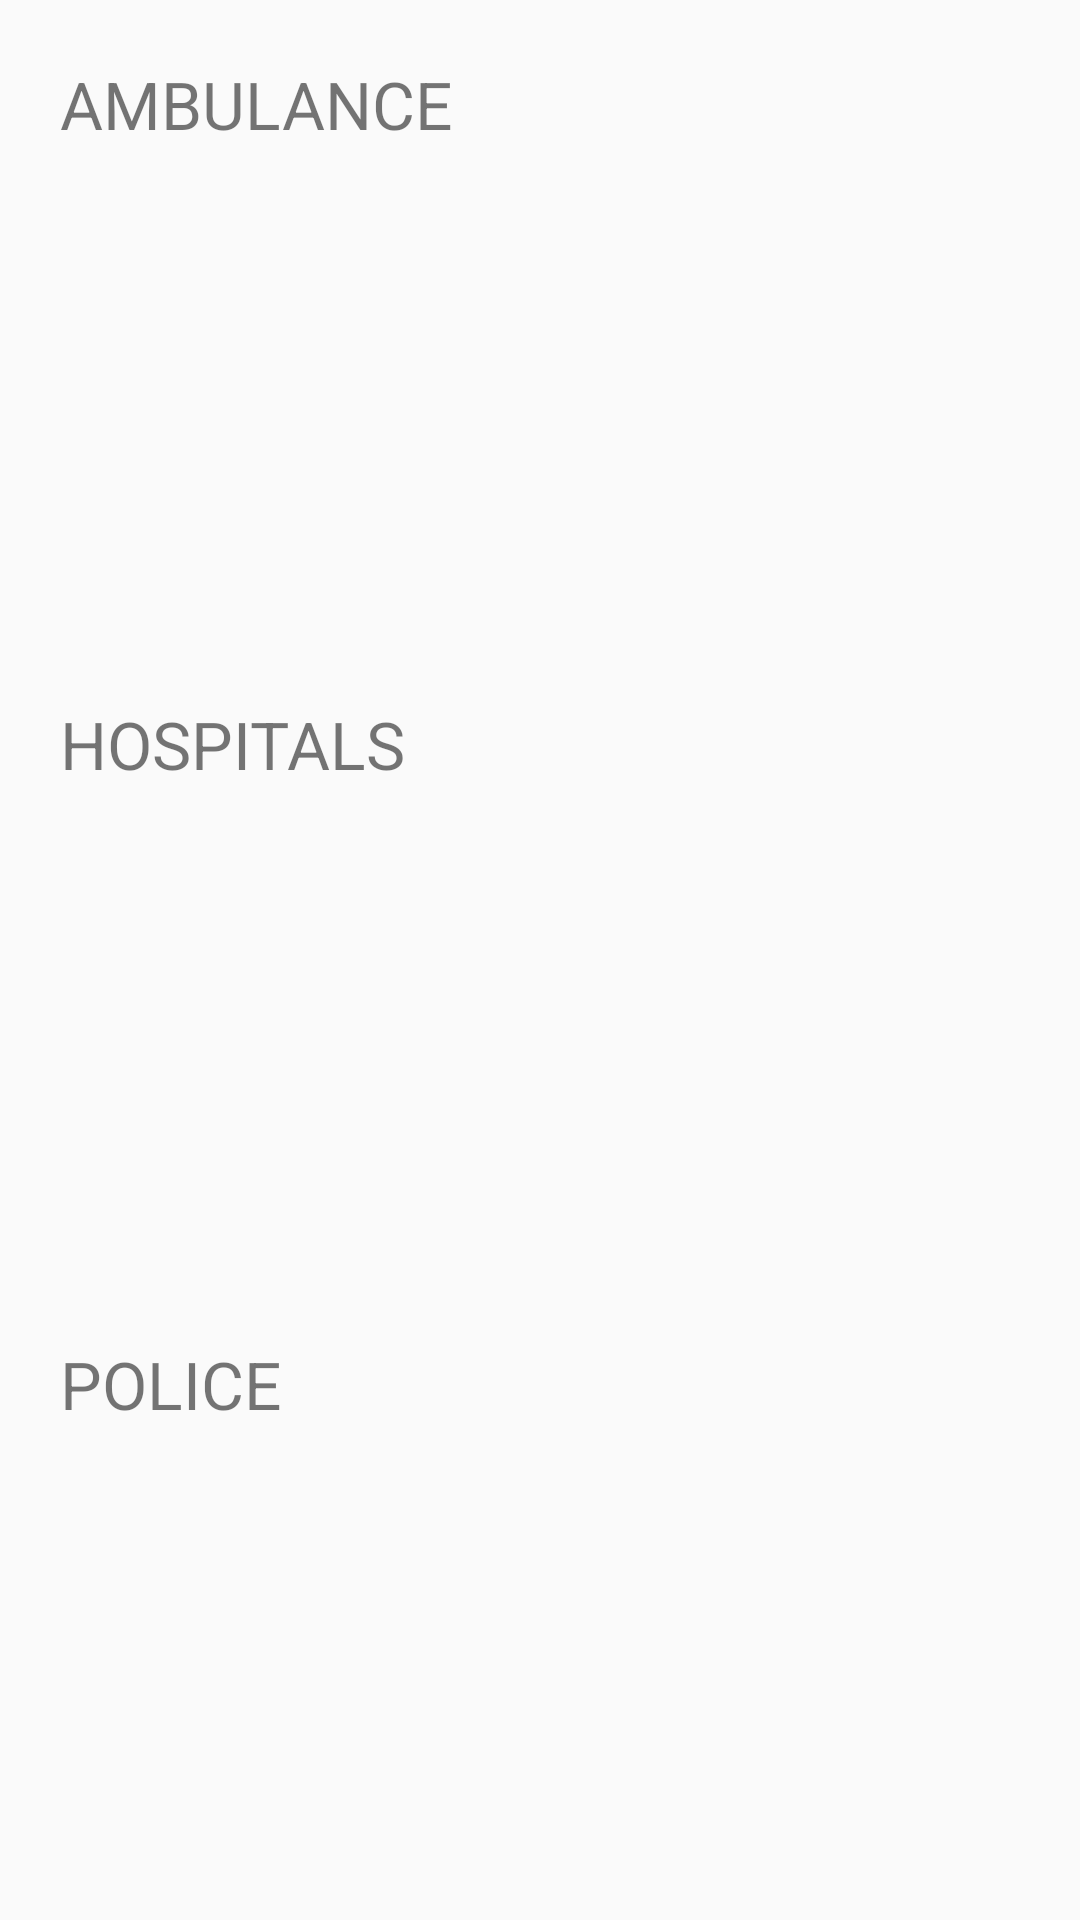

Reconstruct the res/layout file that produces this screen, plus the resources it refers to.
<!-- AndroidManifest.xml: application theme AppTheme -->
<!-- res/layout/activity_nearby.xml -->
<?xml version="1.0" encoding="utf-8"?>
<LinearLayout xmlns:android="http://schemas.android.com/apk/res/android"
    xmlns:app="http://schemas.android.com/apk/res-auto"
    xmlns:tools="http://schemas.android.com/tools"
    android:layout_width="match_parent"
    android:layout_height="match_parent"
    android:orientation="vertical"
    tools:context="com.example.android.emergency.NearbyActivity">

    <LinearLayout
        style="@style/HeaderTextStyle"
        android:layout_weight="1">

        <TextView
            style="@style/HeaderTextStyle"
            android:layout_margin="10dp"
            android:text="@string/ambulance_text" />
    </LinearLayout>

    <LinearLayout
        style="@style/HeaderTextStyle"
        android:layout_margin="10dp"
        android:layout_weight="1">

        <TextView
            style="@style/HeaderTextStyle"
            android:text="@string/hospital_text" />
    </LinearLayout>

    <LinearLayout

        style="@style/HeaderTextStyle"
        android:layout_weight="1">

        <TextView
            style="@style/HeaderTextStyle"
            android:layout_margin="10dp"
            android:text="@string/police_text" />
    </LinearLayout>
</LinearLayout>
<!-- resources referenced by this layout -->
<resources>
  <string name="ambulance_text">Ambulance</string>
  <string name="hospital_text">Hospitals</string>
  <string name="police_text">Police</string>
  <style name="HeaderTextStyle">
          
          <item name="android:layout_width">match_parent</item>
          <item name="android:layout_height">wrap_content</item>
          <item name="android:textAllCaps">true</item>
          <item name="android:textSize">22sp</item>
          <item name="android:layout_margin">10dp</item>
      </style>
  <style name="AppTheme" parent="Theme.AppCompat.Light.DarkActionBar">
          
          <item name="colorPrimary">@color/colorPrimary</item>
          <item name="colorPrimaryDark">@color/colorPrimaryDark</item>
          <item name="colorAccent">@color/colorAccent</item>
      </style>
  <!-- not gathered from this repository: default colours our renderer supplied (Android Studio template values) -->
  <color name="colorPrimary">#FF6200EE</color>
  <color name="colorPrimaryDark">#FF3700B3</color>
  <color name="colorAccent">#FF03DAC5</color>
</resources>
